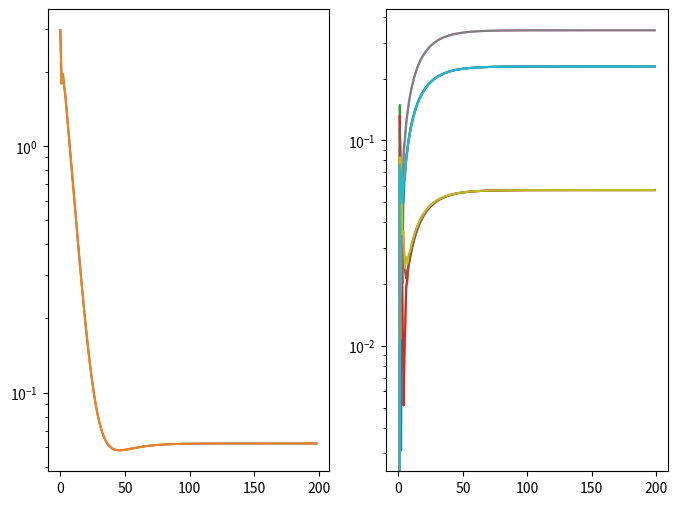

Source code (Python):
import numpy as np
import networkx as nx
import matplotlib.pyplot as plt

np.random.seed(0)

def create_graph(NN, p_er):
    ONES = np.ones((NN, NN))
    while 1:
        G = nx.erdos_renyi_graph(NN, p_er)
        Adj = nx.adjacency_matrix(G).toarray()
        test = np.linalg.matrix_power(Adj + np.eye(NN), NN)
        if np.all(test > 0):
            break

    A = Adj + np.eye(NN)

    while any(abs(np.sum(A, axis=0) - 1) > 1e-10):
        #A = A / (A @ ONES)     # Guarantees row stochasticity
        A = A / (ONES.T @ A)    # Guarantees column stochasticity
        A = np.abs(A)
    return Adj, A

def cost_fcn(zz, QQ, rr):
    val = 0.5 * QQ * (zz**2) + rr * zz
    grad = QQ * zz + rr
    return val, grad

NN = 10
Q = []
r = []

for i in range(NN):
    Q.append(np.random.uniform())
    r.append(np.random.normal())

Qcentr = sum(Q)
rcentr = sum(r)
z_opt = -rcentr / Qcentr
cost_opt, _ = cost_fcn(z_opt, Qcentr, rcentr)
# print(cost_opt)
# quit()

maxIters = 200
cost = np.zeros((maxIters))
z = np.zeros((maxIters, NN))
s = np.zeros((maxIters, NN))
for i in range(NN):
    _, s[0, i] = cost_fcn(z[0, i], Q[i], r[i])

Adj, A = create_graph(NN, 0.5)

# print(np.sum(A, axis=0))
# print(np.sum(A, axis=1))
# quit()


alpha = 0.1

for k in range(maxIters - 1):
    for i in range(NN):
        z[k + 1, i] = A[i, i] * z[k, i]
        N_i = np.nonzero(Adj[i])[0]
        for j in N_i:
            z[k + 1, i] += A[i, j] * z[k, j]

        z[k + 1, i] -= alpha * s[k, i]

    for i in range(NN):
        s[k + 1, i] = A[i, i] * s[k, i]
        N_i = np.nonzero(Adj[i])[0]
        for j in N_i:
            s[k + 1, i] += A[i, j] * s[k, j]

        _, grad_ell_i_new = cost_fcn(z[k + 1, i], Q[i], r[i])
        _, grad_ell_i_old = cost_fcn(z[k, i], Q[i], r[i])
        s[k + 1, i] += grad_ell_i_new - grad_ell_i_old

        ell_i, _ = cost_fcn(z[k, i], Q[i], r[i])
        cost[k] += ell_i

z_avg = np.mean(z, axis=1)

# Working without ROW stochasticity - trying to find the average 
cost_avg = np.zeros((maxIters))
for k in range(maxIters - 1):
    for i in range(NN):
        ell_i, _ = cost_fcn(z[k,i], Q[i], r[i])
        cost_avg[k] += ell_i


fig, axes = plt.subplots(figsize=(8, 6), nrows=1, ncols=2)
ax = axes[0]
ax.semilogy(np.arange(maxIters - 1), np.abs(cost[:-1] - cost_opt))
ax.semilogy(np.arange(maxIters - 1), np.abs(cost_avg[:-1] - cost_opt))
# ax.plot(np.arange(maxIters - 1), cost[:-1])
# ax.plot(np.arange(maxIters - 1), cost_opt * np.ones((maxIters - 1)), "r--")

ax = axes[1]
for i in range(NN):
    ax.semilogy(np.arange(maxIters), np.abs(z[:, i] - z_avg))
    # ax.plot(np.arange(maxIters), z[:, i] - z_avg)

plt.show()
